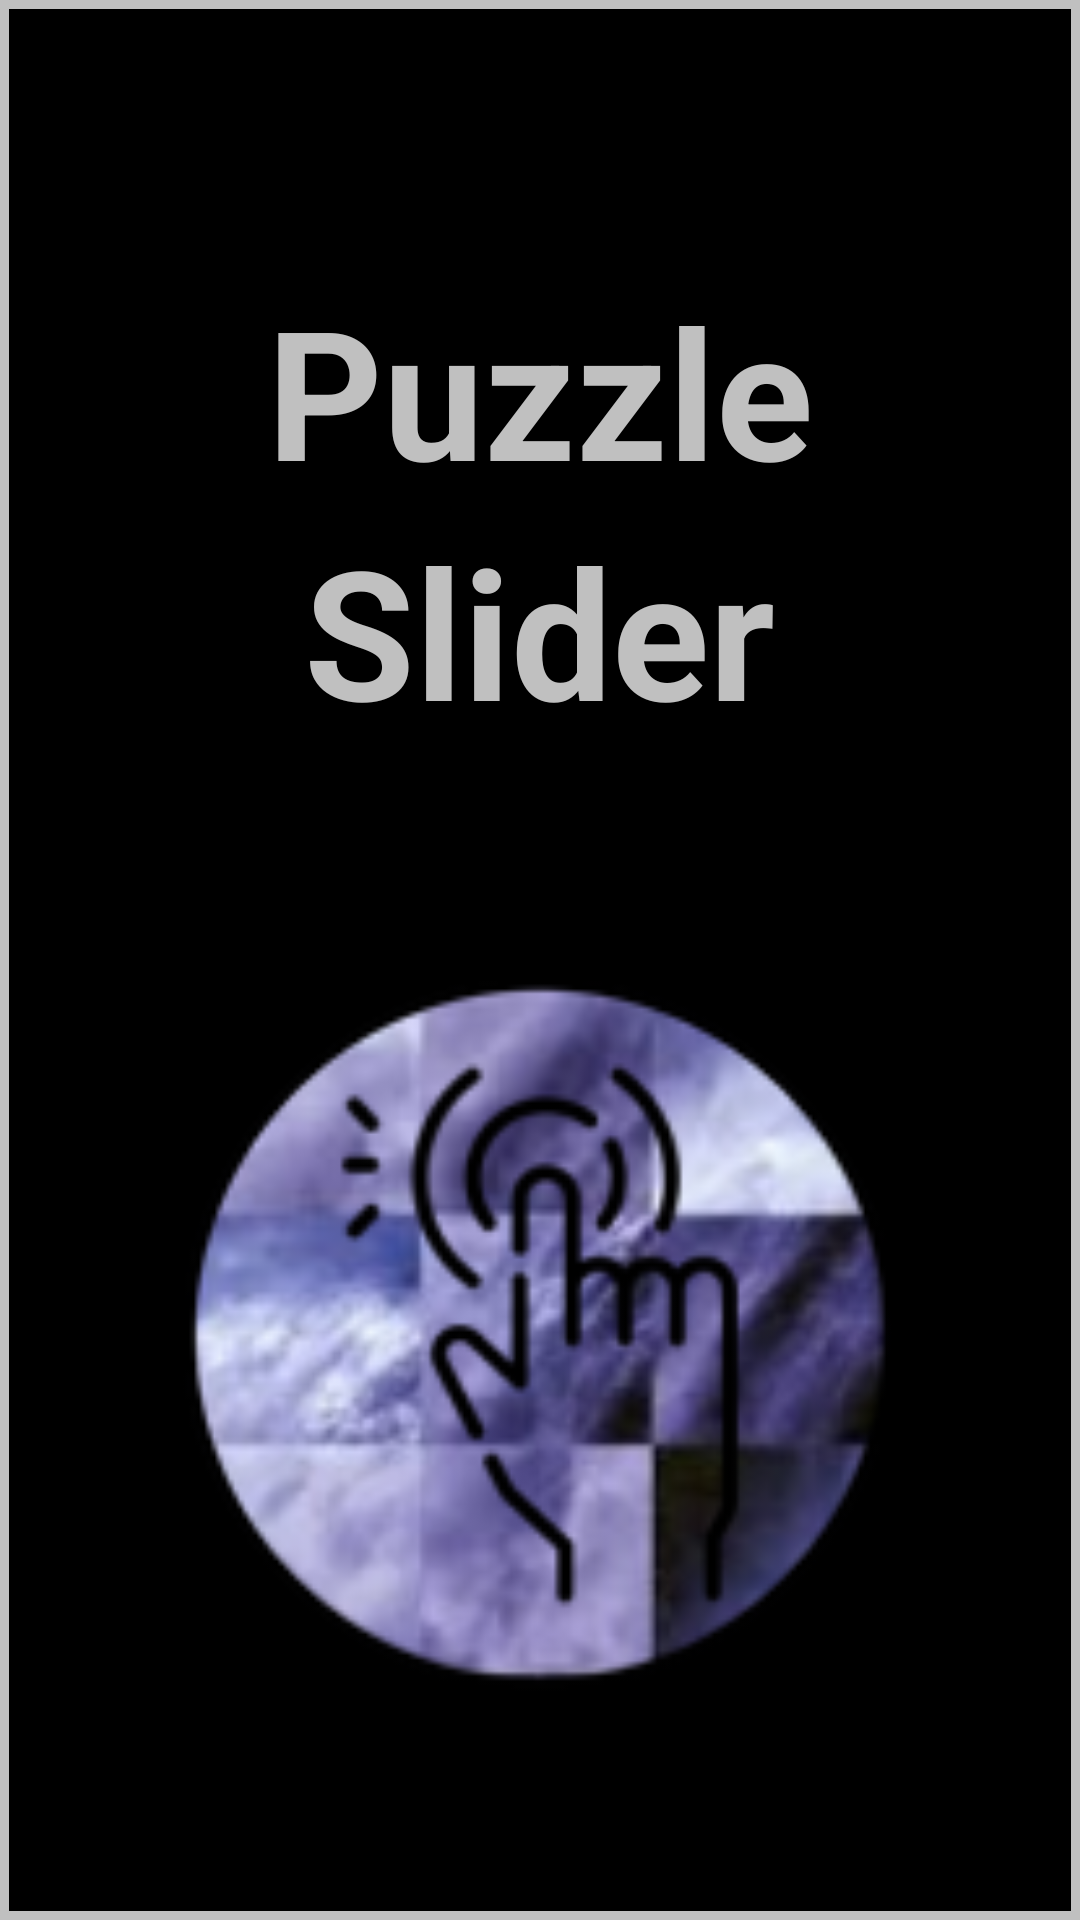

The Android layout XML behind this screen, and the referenced resources:
<!-- AndroidManifest.xml: application theme AppTheme -->
<!-- res/layout/activity_splash.xml -->
<?xml version="1.0" encoding="utf-8"?>
<RelativeLayout
    xmlns:android="http://schemas.android.com/apk/res/android"
    xmlns:app="http://schemas.android.com/apk/res-auto"
    xmlns:tools="http://schemas.android.com/tools"
    android:layout_width="match_parent"
    android:layout_height="match_parent"
    android:background="@drawable/splash"
    tools:context=".SplashActivity">

    <ScrollView
        android:layout_width="match_parent"
        android:layout_height="match_parent">

        <RelativeLayout
            android:layout_width="match_parent"
            android:layout_height="match_parent">

            <TextView
                android:id="@+id/puzzle"
                android:layout_width="wrap_content"
                android:layout_height="wrap_content"
                android:text="Puzzle"
                android:textColor="#c0c0c0"
                android:textSize="60sp"
                android:layout_marginTop="90dp"
                android:layout_centerHorizontal="true"
                android:textStyle="bold" />

            <TextView
                android:id="@+id/slider"
                android:layout_width="wrap_content"
                android:layout_height="wrap_content"
                android:text="Slider"
                android:layout_below="@id/puzzle"
                android:textColor="#c0c0c0"
                android:textSize="60sp"
                android:layout_centerHorizontal="true"
                android:textStyle="bold" />

           <ImageView
               android:id="@+id/image"
                android:layout_width="250dp"
                android:layout_height="250dp"
                android:layout_marginTop="70dp"
                android:layout_below="@id/slider"
                android:layout_centerHorizontal="true"
                android:src="@mipmap/ic_launcher_round" />


         

        </RelativeLayout>
    </ScrollView>

</RelativeLayout>
<!-- resources referenced by this layout -->
<resources>
  <!-- drawable splash (drawable) -->
  <?xml version="1.0" encoding="utf-8"?>
  <selector xmlns:android="http://schemas.android.com/apk/res/android">
  
      <item>
          <layer-list>
              <item>
                  <shape>
                      <solid android:color="@android:color/black"/>
                      <stroke android:width="3dp" android:color="#c0c0c0" />
                  </shape>
              </item>
          </layer-list>
      </item>
  
  </selector>
  <!-- mipmap ic_launcher_round: png bitmap (mipmap-hdpi, 12669 bytes) -->
  <style name="AppTheme" parent="Theme.AppCompat.Light.NoActionBar">
          
          <item name="colorPrimary">@color/colorPrimary</item>
          <item name="colorPrimaryDark">@color/colorPrimaryDark</item>
          <item name="colorAccent">@color/colorAccent</item>
      </style>
  <color name="colorPrimary">#FFFFFF</color>
  <color name="colorPrimaryDark">#050303</color>
  <color name="colorAccent">#9C9D9F</color>
</resources>
